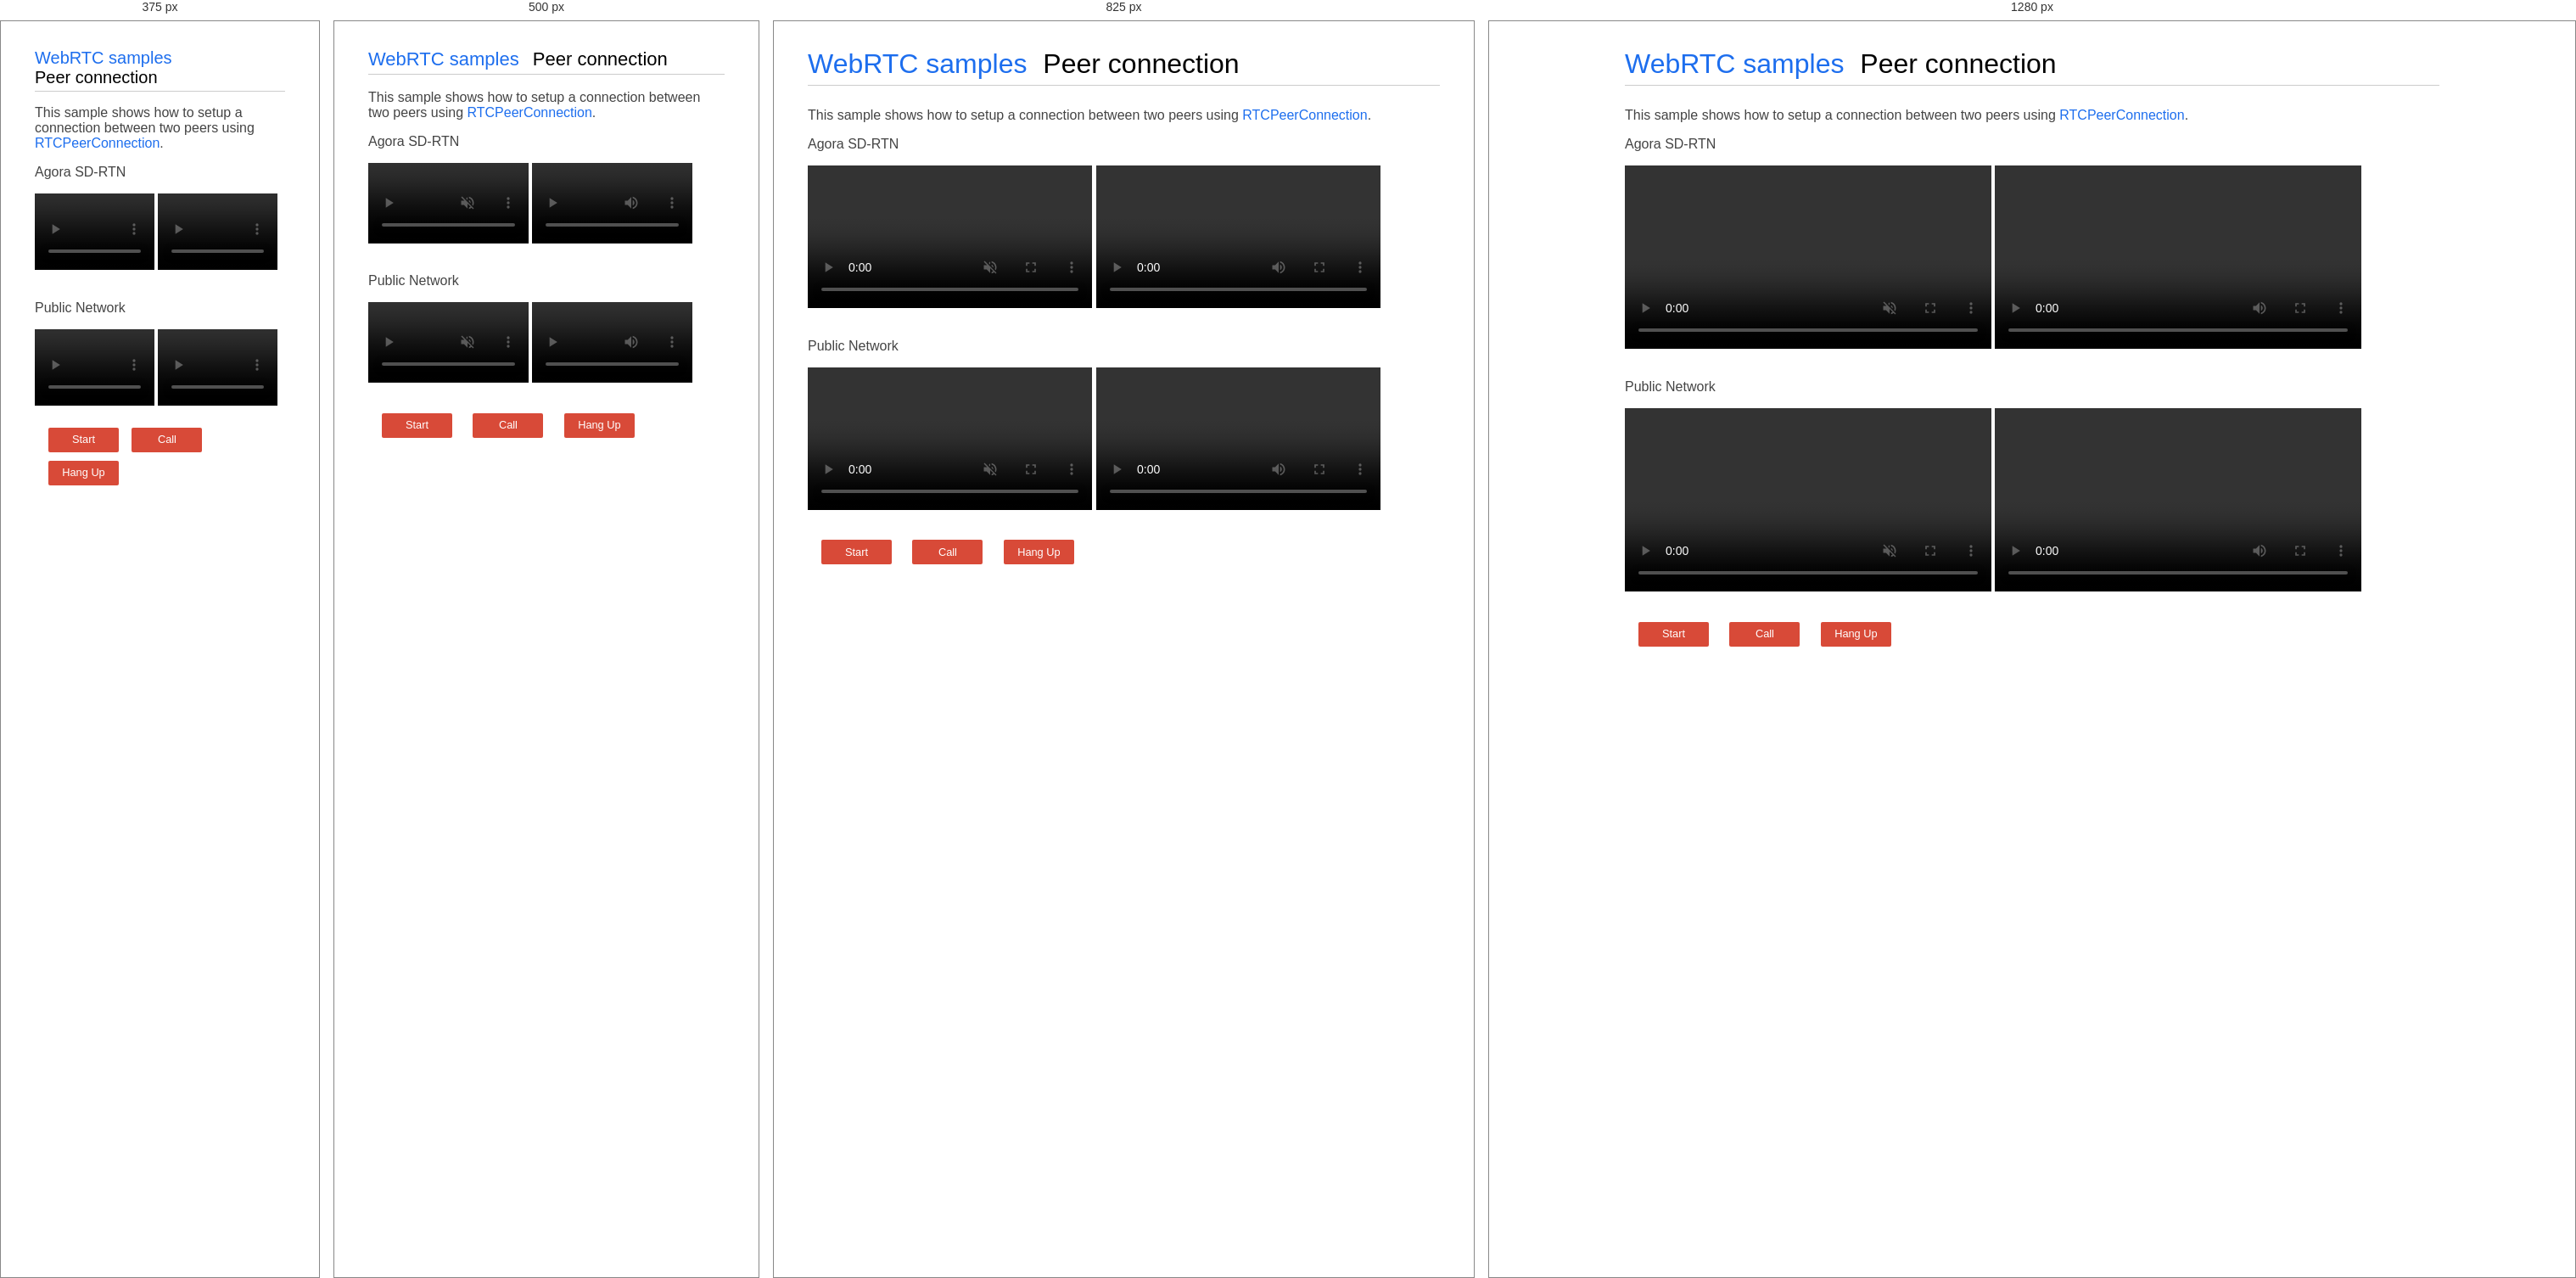
Rendered at 375 px, 500 px, 825 px and 1280 px, left to right.

<!-- file: sdrtn.html -->
<!DOCTYPE html>

<html>
  <head>
    <meta charset="utf-8">
    <meta name="description" content="WebRTC code samples">
    <meta name="viewport" content="width=device-width, user-scalable=yes, initial-scale=1, maximum-scale=1">
    <meta itemprop="description" content="Client-side WebRTC code samples">
    <meta itemprop="image" content="../../../images/webrtc-icon-192x192.png">
    <meta itemprop="name" content="WebRTC code samples">
    <meta name="mobile-web-app-capable" content="yes">
    <meta id="theme-color" name="theme-color" content="#ffffff">
    <base target="_blank">
    <title>Peer connection between two tabs</title>
    <style>
      .hidden {
          display: none;
      }

      .highlight {
          background-color: #eee;
          font-size: 1.2em;
          margin: 0 0 30px 0;
          padding: 0.2em 1.5em;
      }

      .warning {
          color: red;
          font-weight: 400;
      }

      @media screen and (min-width: 1000px) {
          /* hack! to detect non-touch devices */
          div#links a {
              line-height: 0.8em;
          }
      }

      audio {
          max-width: 100%;
      }

      body {
          font-family: 'Roboto', sans-serif;
          font-weight: 300;
          margin: 0;
          padding: 1em;
          word-break: break-word;
      }

      button {
          background-color: #d84a38;
          border: none;
          border-radius: 2px;
          color: white;
          font-family: 'Roboto', sans-serif;
          font-size: 0.8em;
          margin: 0 0 1em 0;
          padding: 0.5em 0.7em 0.6em 0.7em;
      }

      button:active {
          background-color: #cf402f;
      }

      button:hover {
          background-color: #cf402f;
      }

      button[disabled] {
          color: #ccc;
      }

      button[disabled]:hover {
          background-color: #d84a38;
      }

      canvas {
          background-color: #ccc;
          max-width: 100%;
          width: 100%;
      }

      code {
          font-family: 'Roboto', sans-serif;
          font-weight: 400;
      }

      div#container {
          margin: 0 auto 0 auto;
          max-width: 60em;
          padding: 1em 1.5em 1.3em 1.5em;
      }

      div#links {
          padding: 0.5em 0 0 0;
      }

      h1 {
          border-bottom: 1px solid #ccc;
          font-family: 'Roboto', sans-serif;
          font-weight: 500;
          margin: 0 0 0.8em 0;
          padding: 0 0 0.2em 0;
      }

      h2 {
          color: #444;
          font-weight: 500;
      }

      h3 {
          border-top: 1px solid #eee;
          color: #666;
          font-weight: 500;
          margin: 10px 0 10px 0;
          white-space: nowrap;
      }

      li {
          margin: 0 0 0.4em 0;
      }

      html {
          /* avoid annoying page width change
  when moving from the home page */
          overflow-y: scroll;
      }

      img {
          border: none;
          max-width: 100%;
      }

      input[type=radio] {
          position: relative;
          top: -1px;
      }

      p {
          color: #444;
          font-weight: 300;
      }

      p#data {
          border-top: 1px dotted #666;
          font-family: Courier New, monospace;
          line-height: 1.3em;
          max-height: 1000px;
          overflow-y: auto;
          padding: 1em 0 0 0;
      }

      p.borderBelow {
          border-bottom: 1px solid #aaa;
          padding: 0 0 20px 0;
      }

      section p:last-of-type {
          margin: 0;
      }

      section {
          border-bottom: 1px solid #eee;
          margin: 0 0 30px 0;
          padding: 0 0 20px 0;
      }

      section:last-of-type {
          border-bottom: none;
          padding: 0 0 1em 0;
      }

      select {
          margin: 0 1em 1em 0;
          position: relative;
          top: -1px;
      }

      h1 span {
          white-space: nowrap;
      }

      a {
          color: #1D6EEE;
          font-weight: 300;
          text-decoration: none;
      }

      h1 a {
          font-weight: 300;
          margin: 0 10px 0 0;
          white-space: nowrap;
      }

      a:hover {
          color: #3d85c6;
          text-decoration: underline;
      }

      a#viewSource {
          display: block;
          margin: 1.3em 0 0 0;
          border-top: 1px solid #999;
          padding: 1em 0 0 0;
      }

      div#errorMsg p {
          color: #F00;
      }

      div#links a {
          display: block;
          line-height: 1.3em;
          margin: 0 0 1.5em 0;
      }

      div.outputSelector {
          margin: -1.3em 0 2em 0;
      }

      p.description {
          margin: 0 0 0.5em 0;
      }

      strong {
          font-weight: 500;
      }

      textarea {
          resize: none;
          font-family: 'Roboto', sans-serif;
      }

      video {
          background: #222;
          margin: 0 0 20px 0;
          --width: 100%;
          width: var(--width);
          height: calc(var(--width) * 0.75);
      }

      ul {
          margin: 0 0 0.5em 0;
      }

      @media screen and (max-width: 650px) {
          .highlight {
              font-size: 1em;
              margin: 0 0 20px 0;
              padding: 0.2em 1em;
          }

          h1 {
              font-size: 24px;
          }
      }

      @media screen and (max-width: 550px) {
          button:active {
              background-color: darkRed;
          }

          h1 {
              font-size: 22px;
          }
      }

      @media screen and (max-width: 450px) {
          h1 {
              font-size: 20px;
          }
      }

      button {
          margin: 0 20px 0 0;
          width: 83px;
      }

      button#hangupButton {
          margin: 0;
      }

      video {
          --width: 45%;
          width: var(--width);
          height: calc(var(--width) * 0.75);
          margin: 0 0 20px 0;
          vertical-align: top;
      }

      video#localVideo {
          margin: 0 20px 20px 0;
      }

      div.box {
          margin: 1em;
      }

      @media screen and (max-width: 400px) {
          button {
              width: 83px;
              margin: 0 11px 10px 0;
          }

          video {
              height: 90px;
              margin: 0 0 10px 0;
              width: calc(50% - 7px);
          }
          video#localVideo {
              margin: 0 10px 20px 0;
          }
      }
    </style>
  </head>

  <body>
    <div id="container">
      <h1><a href="//webrtc.github.io/samples/" title="WebRTC samples homepage">WebRTC samples</a>
        <span>Peer connection</span></h1>

      <p>This sample shows how to setup a connection between two peers using
        <a href="https://developer.mozilla.org/en-US/docs/Web/API/RTCPeerConnection">RTCPeerConnection</a>.
      </p>

      <p>Agora SD-RTN</p>
      <video id="localVideo" style="margin:0 0 20px 0" playsinline autoplay muted></video>
      <video id="remoteVideo" playsinline autoplay></video>

      <p>Public Network</p>
      <video id="localVideo2" playsinline autoplay muted></video>
      <video id="remoteVideo2" playsinline autoplay></video>

      <div class="box">
        <button id="startButton">Start</button>
        <button id="callButton">Call</button>
        <button id="hangupButton">Hang Up</button>
      </div>

    </div>
  </body>

  <script>
    const startButton = document.getElementById('startButton');
    const callButton = document.getElementById('callButton');
    const hangupButton = document.getElementById('hangupButton');
    callButton.disabled = true;
    hangupButton.disabled = true;
    startButton.addEventListener('click', start);
    callButton.addEventListener('click', call);
    hangupButton.addEventListener('click', hangup);

    let startTime;
    const localVideo = document.getElementById('localVideo');
    const remoteVideo = document.getElementById('remoteVideo');
    const localVideo2 = document.getElementById('localVideo2');
    const remoteVideo2 = document.getElementById('remoteVideo2');

    localVideo.addEventListener('loadedmetadata', function() {
        console.log(`Local video videoWidth: ${this.videoWidth}px,  videoHeight: ${this.videoHeight}px`);
    });

    remoteVideo.addEventListener('loadedmetadata', function() {
        console.log(`Remote video videoWidth: ${this.videoWidth}px,  videoHeight: ${this.videoHeight}px`);
    });

    localVideo2.addEventListener('loadedmetadata', function() {
        console.log(`Local video2 videoWidth: ${this.videoWidth}px,  videoHeight: ${this.videoHeight}px`);
    });

    remoteVideo2.addEventListener('loadedmetadata', function() {
        console.log(`Remote video2 videoWidth: ${this.videoWidth}px,  videoHeight: ${this.videoHeight}px`);
    });

    remoteVideo.addEventListener('resize', () => {
        console.log(`Remote video size changed to ${remoteVideo.videoWidth}x${remoteVideo.videoHeight} - Time since pageload ${performance.now().toFixed(0)}ms`);
        // We'll use the first onsize callback as an indication that video has started
        // playing out.
        if (startTime) {
            const elapsedTime = window.performance.now() - startTime;
            console.log('Setup time: ' + elapsedTime.toFixed(3) + 'ms');
            startTime = null;
        }
    });

    remoteVideo2.addEventListener('resize', () => {
        console.log(`Remote video size changed to ${remoteVideo.videoWidth}x${remoteVideo.videoHeight} - Time since pageload ${performance.now().toFixed(0)}ms`);
        // We'll use the first onsize callback as an indication that video has started
        // playing out.
        if (startTime) {
            const elapsedTime = window.performance.now() - startTime;
            console.log('Setup time: ' + elapsedTime.toFixed(3) + 'ms');
            startTime = null;
        }
    });

    let localStream;
    let pc1;
    let pc2;
    let pc3;
    let pc4;
    const offerOptions = {
        offerToReceiveAudio: 1,
        offerToReceiveVideo: 1
    };

    function getName(pc) {
        return (pc === pc1) ? 'pc1' : 'pc2';
    }

    function getOtherPc(pc) {
        return (pc === pc1) ? pc2 : pc1;
    }

    function getName2(pc) {
        return (pc === pc3) ? 'pc3' : 'pc4';
    }

    function getOtherPc2(pc) {
        return (pc === pc3) ? pc4 : pc3;
    }

    async function start() {
        console.log('Requesting local stream');
        startButton.disabled = true;
        try {
            const stream = await navigator.mediaDevices.getUserMedia({audio: true, video: true});
            console.log('Received local stream');
            localVideo.srcObject = stream;
            localVideo2.srcObject = stream;
            localStream = stream;
            callButton.disabled = false;
        } catch (e) {
            alert(`getUserMedia() error: ${e.name}`);
        }
    }

    async function call() {
        callButton.disabled = true;
        hangupButton.disabled = false;
        console.log('Starting call');
        startTime = window.performance.now();
        const videoTracks = localStream.getVideoTracks();
        const audioTracks = localStream.getAudioTracks();
        if (videoTracks.length > 0) {
            console.log(`Using video device: ${videoTracks[0].label}`);
        }
        if (audioTracks.length > 0) {
            console.log(`Using audio device: ${audioTracks[0].label}`);
        }

        // sdrtn
        let turnconfig2 = {
            "credential": "abc",
            "urls": ['turn:36.150.9.164:3478'],
            "username": "root"
        };
        let turnconfig = {
            "credential": "abc",
            "urls": ['turn:164.52.103.24:3478'],
            "username": "root"
        };
        // public
        let turnconfig4 = {
            "credential": "abc",
            "urls": ['turn:36.150.9.164:4567'],
            "username": "root"
        };
        let turnconfig3 = {
            "credential": "abc",
            "urls": ['turn:164.52.103.24:4567'],
            "username": "root"
        };

        let pcconfig = {
            "iceCandidatePoolSize": "0",
            "iceTransportPolicy": "relay",
            "iceServers": [turnconfig]
        };
        let pcconfig2 = {
            "iceCandidatePoolSize": "0",
            "iceTransportPolicy": "relay",
            "iceServers": [turnconfig2]
        };
        let pcconfig3 = {
            "iceCandidatePoolSize": "0",
            "iceTransportPolicy": "relay",
            "iceServers": [turnconfig3]
        };
        let pcconfig4 = {
            "iceCandidatePoolSize": "0",
            "iceTransportPolicy": "relay",
            "iceServers": [turnconfig4]
        };

        console.log('RTCPeerConnection configuration:', pcconfig);
        pc1 = new RTCPeerConnection(pcconfig);
        console.log('Created local peer connection object pc1');
        pc1.addEventListener('icecandidate', e => onIceCandidate(pc1, e));
        console.log('RTCPeerConnection configuration:', pcconfig2);
        pc2 = new RTCPeerConnection(pcconfig2);
        console.log('Created remote peer connection object pc2');
        pc2.addEventListener('icecandidate', e => onIceCandidate(pc2, e));
        pc1.addEventListener('iceconnectionstatechange', e => onIceStateChange(pc1, e));
        pc2.addEventListener('iceconnectionstatechange', e => onIceStateChange(pc2, e));
        pc2.addEventListener('track', gotRemoteStream);

        localStream.getTracks().forEach(track => pc1.addTrack(track, localStream));
        console.log('Added local stream to pc1');

        try {
            console.log('pc1 createOffer start');
            const offer = await pc1.createOffer(offerOptions);
            await onCreateOfferSuccess(offer);
        } catch (e) {
            onCreateSessionDescriptionError(e);
        }

        // pc3 and pc4

        console.log('RTCPeerConnection configuration:', pcconfig3);
        pc3 = new RTCPeerConnection(pcconfig3);
        console.log('Created local peer connection object pc3');
        pc3.addEventListener('icecandidate', e => onIceCandidate2(pc3, e));
        console.log('RTCPeerConnection configuration:', pcconfig4);
        pc4 = new RTCPeerConnection(pcconfig4);
        console.log('Created remote peer connection object pc4');
        pc4.addEventListener('icecandidate', e => onIceCandidate2(pc4, e));
        pc3.addEventListener('iceconnectionstatechange', e => onIceStateChange2(pc3, e));
        pc4.addEventListener('iceconnectionstatechange', e => onIceStateChange2(pc4, e));
        pc4.addEventListener('track', gotRemoteStream2);

        localStream.getTracks().forEach(track => pc3.addTrack(track, localStream));
        console.log('Added local stream to pc3');

        try {
            console.log('pc3 createOffer start');
            const offer = await pc3.createOffer(offerOptions);
            await onCreateOfferSuccess2(offer);
        } catch (e) {
            onCreateSessionDescriptionError2(e);
        }
    }

    function onCreateSessionDescriptionError(error) {
        console.log(`Failed to create session description: ${error.toString()}`);
    }
    function onCreateSessionDescriptionError2(error) {
        console.log(`Failed to create session description: ${error.toString()}`);
    }

    async function onCreateOfferSuccess(desc) {
        console.log(`Offer from pc1\n${desc.sdp}`);
        console.log('pc1 setLocalDescription start');
        try {
            await pc1.setLocalDescription(desc);
            onSetLocalSuccess(pc1);
        } catch (e) {
            onSetSessionDescriptionError();
        }

        console.log('pc2 setRemoteDescription start');
        try {
            await pc2.setRemoteDescription(desc);
            onSetRemoteSuccess(pc2);
        } catch (e) {
            onSetSessionDescriptionError();
        }

        console.log('pc2 createAnswer start');
        // Since the 'remote' side has no media stream we need
        // to pass in the right constraints in order for it to
        // accept the incoming offer of audio and video.
        try {
            const answer = await pc2.createAnswer();
            await onCreateAnswerSuccess(answer);
        } catch (e) {
            onCreateSessionDescriptionError(e);
        }
    }

    async function onCreateOfferSuccess2(desc) {
        console.log(`Offer from pc3\n${desc.sdp}`);
        console.log('pc3 setLocalDescription start');
        try {
            await pc3.setLocalDescription(desc);
            onSetLocalSuccess2(pc3);
        } catch (e) {
            onSetSessionDescriptionError2();
        }

        console.log('pc4 setRemoteDescription start');
        try {
            await pc4.setRemoteDescription(desc);
            onSetRemoteSuccess2(pc4);
        } catch (e) {
            onSetSessionDescriptionError2();
        }

        console.log('pc4 createAnswer start');
        // Since the 'remote' side has no media stream we need
        // to pass in the right constraints in order for it to
        // accept the incoming offer of audio and video.
        try {
            const answer = await pc4.createAnswer();
            await onCreateAnswerSuccess2(answer);
        } catch (e) {
            onCreateSessionDescriptionError2(e);
        }
    }

    function onSetLocalSuccess(pc) {
        console.log(`${getName(pc)} setLocalDescription complete`);
    }

    function onSetLocalSuccess2(pc) {
        console.log(`${getName(pc)} setLocalDescription complete`);
    }

    function onSetRemoteSuccess(pc) {
        console.log(`${getName(pc)} setRemoteDescription complete`);
    }

    function onSetRemoteSuccess2(pc) {
        console.log(`${getName(pc)} setRemoteDescription complete`);
    }

    function onSetSessionDescriptionError(error) {
        console.log(`Failed to set session description: ${error.toString()}`);
    }

    function onSetSessionDescriptionError2(error) {
        console.log(`Failed to set session description: ${error.toString()}`);
    }

    function gotRemoteStream(e) {
        if (remoteVideo.srcObject !== e.streams[0]) {
            remoteVideo.srcObject = e.streams[0];
            console.log('pc2 received remote stream');
        }
    }

    function gotRemoteStream2(e) {
        if (remoteVideo2.srcObject !== e.streams[0]) {
            remoteVideo2.srcObject = e.streams[0];
            console.log('pc4 received remote stream');
        }
    }

    async function onCreateAnswerSuccess(desc) {
        console.log(`Answer from pc2:\n${desc.sdp}`);
        console.log('pc2 setLocalDescription start');
        try {
            await pc2.setLocalDescription(desc);
            onSetLocalSuccess(pc2);
        } catch (e) {
            onSetSessionDescriptionError(e);
        }
        console.log('pc1 setRemoteDescription start');
        try {
            await pc1.setRemoteDescription(desc);
            onSetRemoteSuccess(pc1);
        } catch (e) {
            onSetSessionDescriptionError(e);
        }
    }

    async function onCreateAnswerSuccess2(desc) {
        console.log(`Answer from pc4:\n${desc.sdp}`);
        console.log('pc4 setLocalDescription start');
        try {
            await pc4.setLocalDescription(desc);
            onSetLocalSuccess2(pc4);
        } catch (e) {
            onSetSessionDescriptionError2(e);
        }
        console.log('pc3 setRemoteDescription start');
        try {
            await pc3.setRemoteDescription(desc);
            onSetRemoteSuccess2(pc3);
        } catch (e) {
            onSetSessionDescriptionError2(e);
        }
    }

    async function onIceCandidate(pc, event) {
        try {
            await (getOtherPc(pc).addIceCandidate(event.candidate));
            onAddIceCandidateSuccess(pc);
        } catch (e) {
            onAddIceCandidateError(pc, e);
        }
        console.log(`${getName(pc)} ICE candidate:\n${event.candidate ? event.candidate.candidate : '(null)'}`);
    }

    async function onIceCandidate2(pc, event) {
        try {
            await (getOtherPc2(pc).addIceCandidate(event.candidate));
            onAddIceCandidateSuccess2(pc);
        } catch (e) {
            onAddIceCandidateError2(pc, e);
        }
        console.log(`${getName(pc)} ICE candidate:\n${event.candidate ? event.candidate.candidate : '(null)'}`);
    }

    function onAddIceCandidateSuccess(pc) {
        console.log(`${getName(pc)} addIceCandidate success`);
    }

    function onAddIceCandidateSuccess2(pc) {
        console.log(`${getName(pc)} addIceCandidate success`);
    }

    function onAddIceCandidateError(pc, error) {
        console.log(`${getName(pc)} failed to add ICE Candidate: ${error.toString()}`);
    }

    function onAddIceCandidateError2(pc, error) {
        console.log(`${getName(pc)} failed to add ICE Candidate: ${error.toString()}`);
    }

    function onIceStateChange(pc, event) {
        if (pc) {
            console.log(`${getName(pc)} ICE state: ${pc.iceConnectionState}`);
            console.log('ICE state change event: ', event);
        }
    }

    function onIceStateChange2(pc, event) {
        if (pc) {
            console.log(`${getName(pc)} ICE state: ${pc.iceConnectionState}`);
            console.log('ICE state change event: ', event);
        }
    }

    function hangup() {
        console.log('Ending call');
        pc1.close();
        pc2.close();
        pc3.close();
        pc4.close();

        pc1 = null;
        pc2 = null;
        pc3 = null;
        pc4 = null;
        hangupButton.disabled = true;
        callButton.disabled = false;
    }

  </script>

</html>
